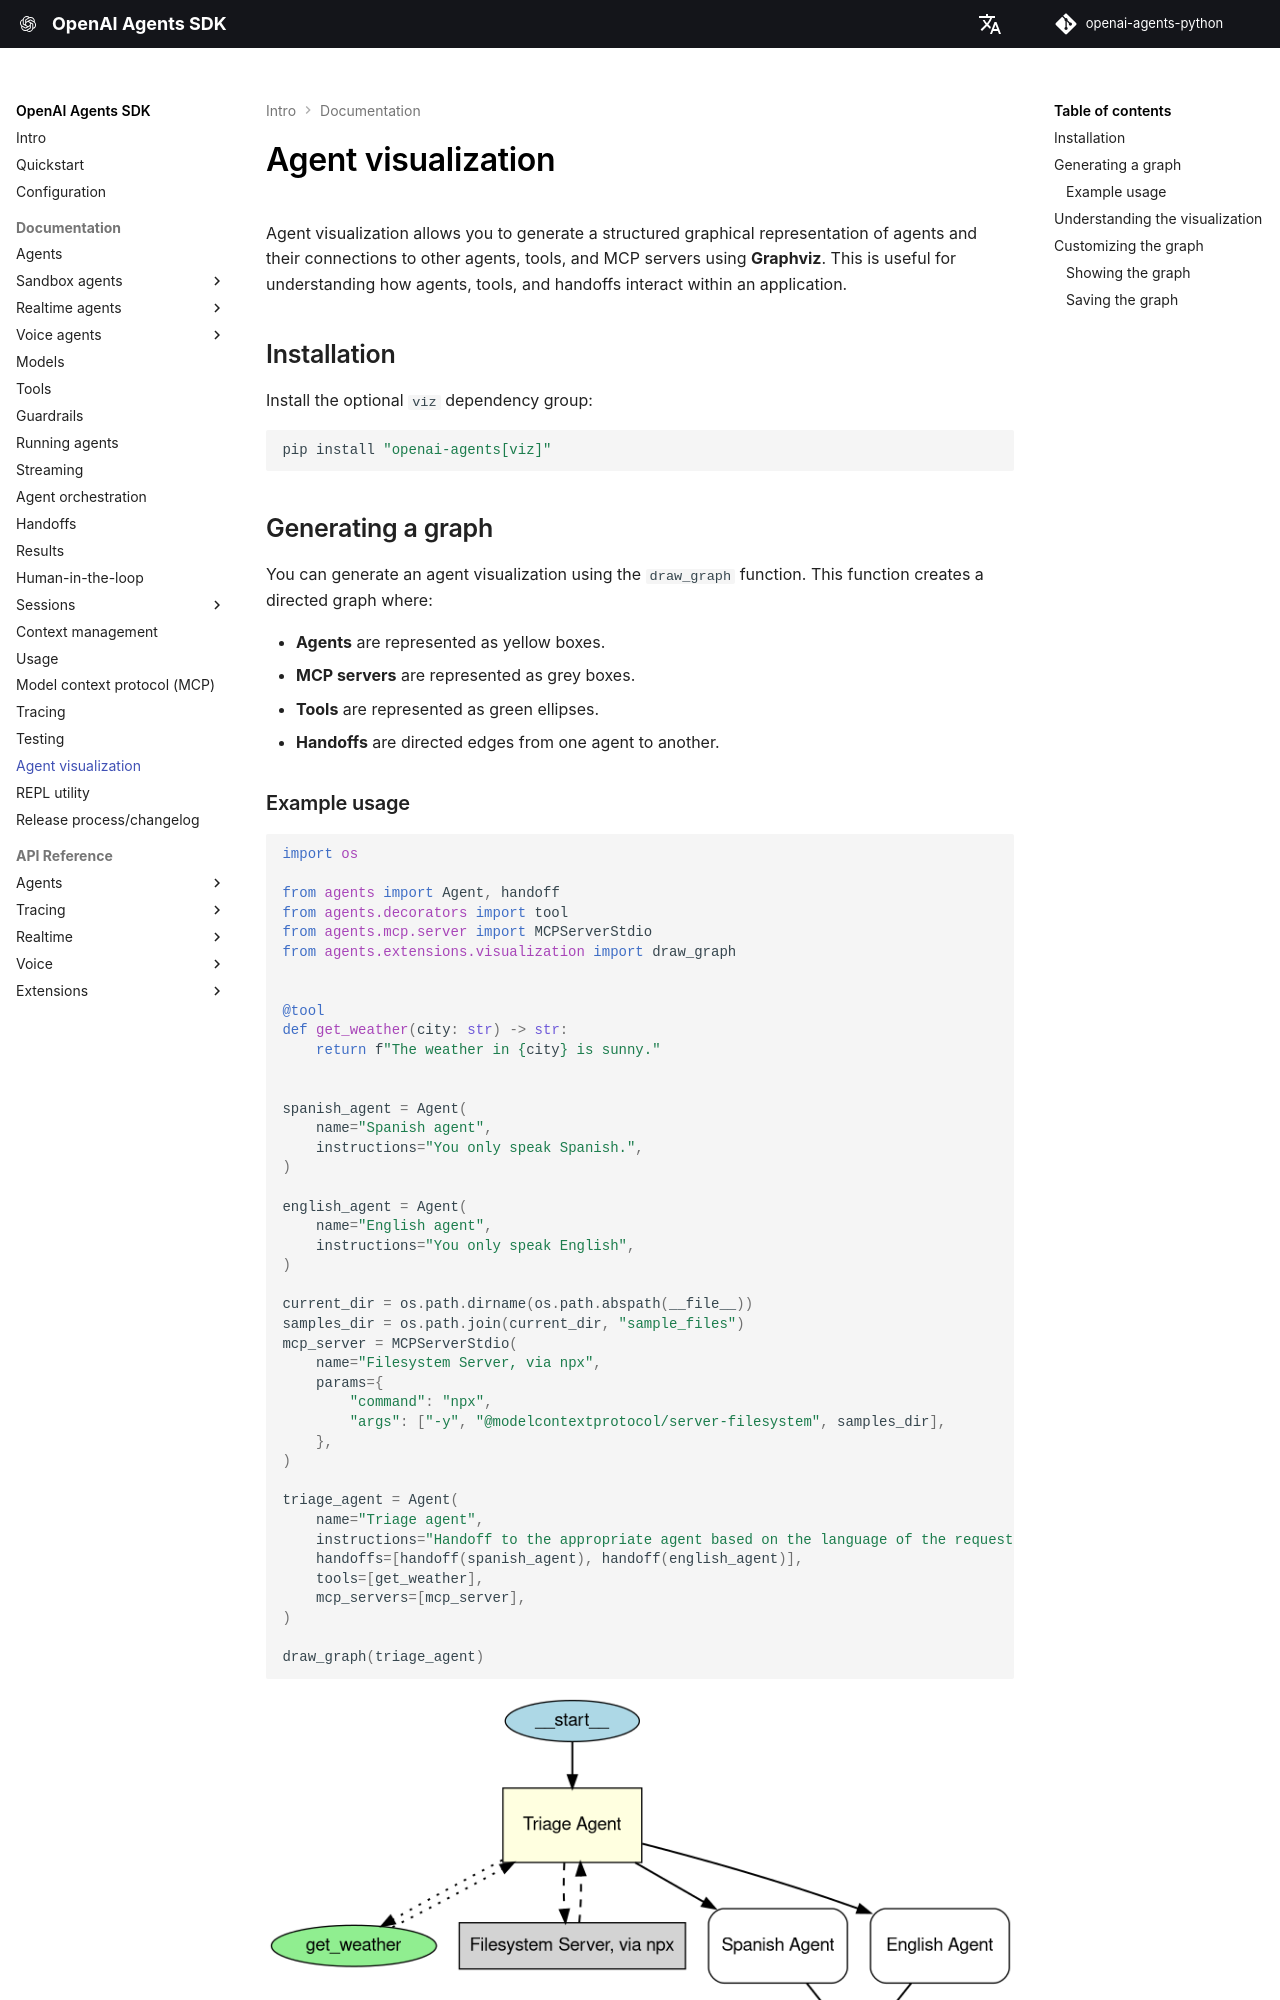

repository: garnet-labs/openai-agents-python · page: visualization/index.html · generator: mkdocs

# Agent visualization

Agent visualization allows you to generate a structured graphical representation of agents and their connections to other agents, tools, and MCP servers using **Graphviz**. This is useful for understanding how agents, tools, and handoffs interact within an application.

## Installation

Install the optional `viz` dependency group:

```bash
pip install "openai-agents[viz]"
```

## Generating a graph

You can generate an agent visualization using the `draw_graph` function. This function creates a directed graph where:

- **Agents** are represented as yellow boxes.
- **MCP servers** are represented as grey boxes.
- **Tools** are represented as green ellipses.
- **Handoffs** are directed edges from one agent to another.
